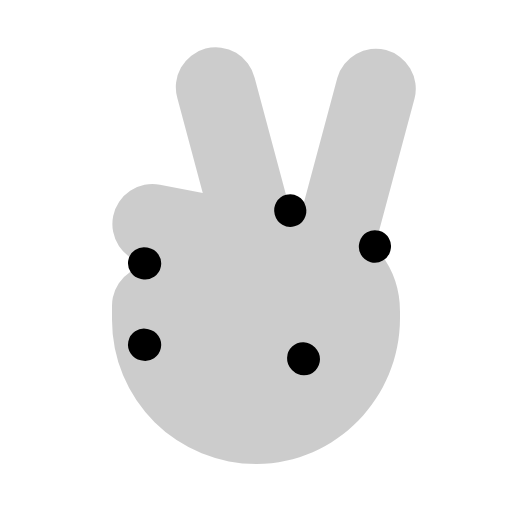
t = 0.00 s
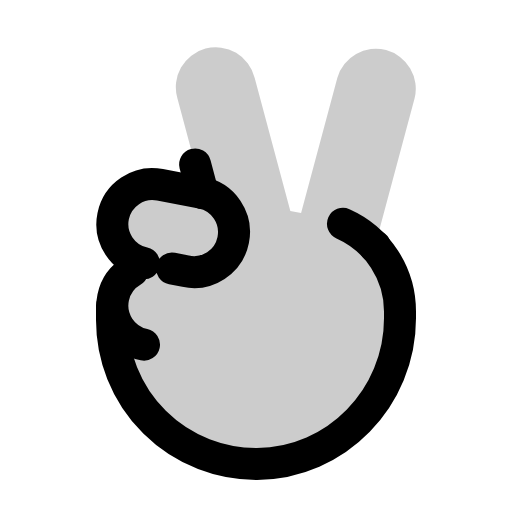
t = 1.20 s
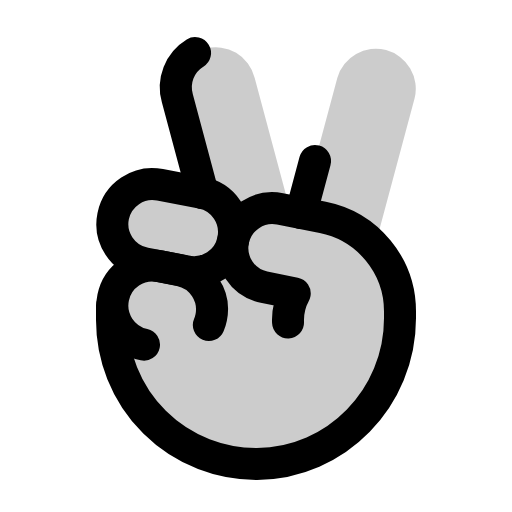
t = 1.58 s
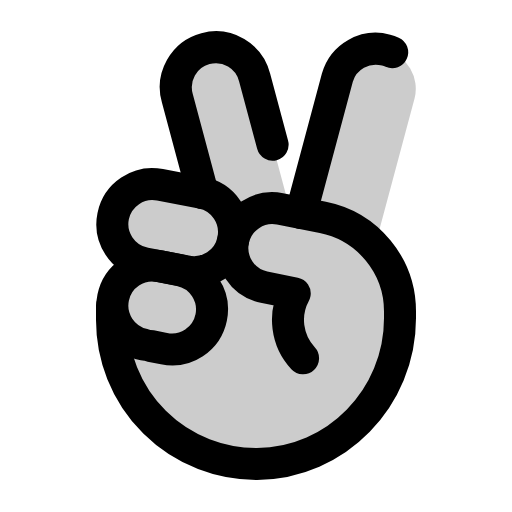
t = 1.95 s
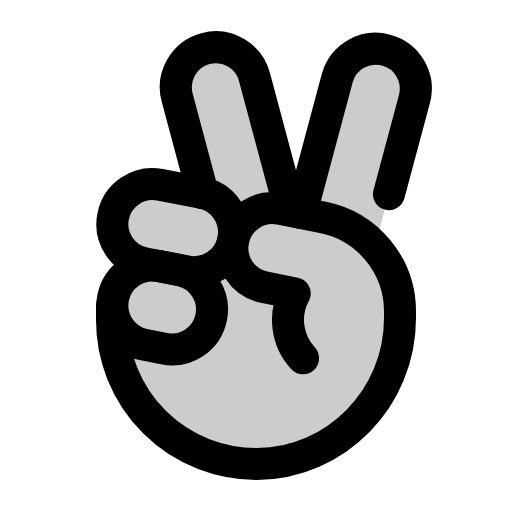
t = 2.33 s
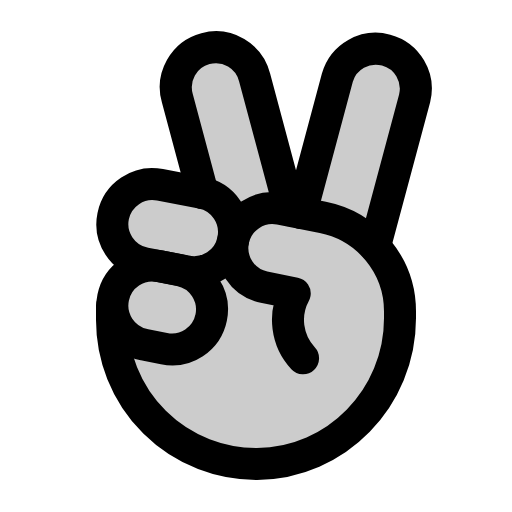
t = 2.70 s

The animated SVG that drew these frames (rendered in a browser with its animation timeline set to each time). Animation: 1 CSS @keyframes rule; one cycle of 2.70 s.

<svg xmlns="http://www.w3.org/2000/svg" viewBox="0 0 256 256">
  <style>
    .draw-line {
      stroke-dasharray: 1;
      stroke-dashoffset: 1;
      animation: phosphor-draw-in 1.5s ease-in-out forwards;
    }
    @keyframes phosphor-draw-in {
      to { stroke-dashoffset: 0; }
    }
  </style><rect width="256" height="256" fill="none"/><path d="M207.31,49.18a20,20,0,0,0-38.63-10.35l-18.14,67.68h0l-5.37-1.07h0L127.32,38.83A20,20,0,1,0,88.69,49.18l12.68,47.35v0l-.57-.14L80,92.41a20,20,0,0,0-8,39.19l7.87,1.51a20,20,0,0,0-23.46,15.62,19.52,19.52,0,0,0-.41,4h0V160a72,72,0,0,0,72.55,72c39.7-.3,71.45-33.2,71.45-72.9v-3.34a47.9,47.9,0,0,0-12.59-32.39h0Z" opacity="0.2"/><path d="M72,131.6a20,20,0,0,1,8-39.19l20.81,4a20,20,0,1,1-8,39.19Z" fill="none" stroke="currentColor" stroke-linecap="round" stroke-linejoin="round" stroke-width="16" class="draw-line" pathLength="1" style="animation-delay: 0s"/><path d="M56,152.72V160a72,72,0,0,0,72.55,72c39.7-.3,71.45-33.2,71.45-72.9v-3.34a48,48,0,0,0-38.59-47.07L140,104.41a20,20,0,0,0-8,39.19l15.37,3.07A28,28,0,0,0,152,179.6" fill="none" stroke="currentColor" stroke-linecap="round" stroke-linejoin="round" stroke-width="16" class="draw-line" pathLength="1" style="animation-delay: 0.3s"/><path d="M72,172.32a20,20,0,0,1,8-39.19l10,2a20,20,0,0,1-8,39.2Z" fill="none" stroke="currentColor" stroke-linecap="round" stroke-linejoin="round" stroke-width="16" class="draw-line" pathLength="1" style="animation-delay: 0.6s"/><path d="M101.37,96.53,88.69,49.18a20,20,0,1,1,38.63-10.35l17.85,66.61" fill="none" stroke="currentColor" stroke-linecap="round" stroke-linejoin="round" stroke-width="16" class="draw-line" pathLength="1" style="animation-delay: 0.9s"/><path d="M150.54,106.51l18.14-67.68a20,20,0,0,1,38.63,10.35l-19.88,74.19" fill="none" stroke="currentColor" stroke-linecap="round" stroke-linejoin="round" stroke-width="16" class="draw-line" pathLength="1" style="animation-delay: 1.2s"/></svg>
